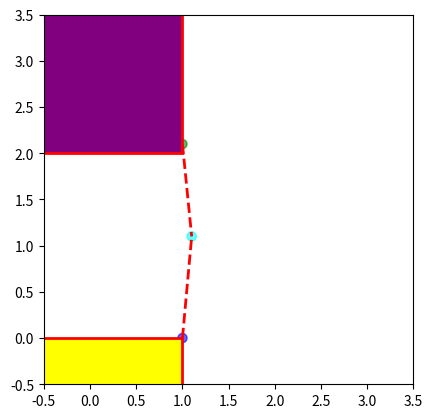

Reproduce this figure in Python.
import numpy as np
import matplotlib.patches as patches
import matplotlib.pyplot as plt
from sympy import symbols, Eq, solve, cos, sin

# initial positions:

# Point 1 (positive):
P1p = np.array([1.0, 0.0])

# Point 2 (positive):
P2p = np.array([1.0, 0.1])

# Point 3 (positive):
P3p = np.array([1.1, 1.1])

# Link Lengths:
L_A = np.linalg.norm(P3p - P1p)
L_B = np.linalg.norm(P3p - P2p)
print(f"L_A = {L_A}")
print(f"L_B = {L_B}")


# solve for position 3 when p2 moves:
tht_A, tht_B = symbols('tht_A tht_B')

eq1 = Eq(P1p[0] + L_A*cos(tht_A),P2p[0] + L_B*cos(tht_B))
eq2 = Eq(P1p[1] + L_A*sin(tht_A),P2p[1] + L_B*sin(tht_B))

sol_p = solve((eq1, eq2), (tht_A, tht_B))
print(sol_p)

print(f"pi/2 = {np.pi/2.0}")

# solution provides both branches of solutions:
PC = [P1p[0] + L_A*cos(sol_p[0][0]), P1p[1] + L_A*sin(sol_p[0][0])]
print(f"PC = {PC}")

PC = [P1p[0] + L_A*cos(sol_p[1][0]), P1p[1] + L_A*sin(sol_p[1][0])]
print(f"PC = {PC}")

PC = [P2p[0] + L_B*cos(sol_p[0][1]), P2p[1] + L_B*sin(sol_p[0][1])]
print(f"PC = {PC}")





# Create a figure and an axes object
fig, ax = plt.subplots()

# Define the rectangle patch
# Parameters: (lower-left x, y), width, height
rect_body1 = patches.Rectangle(
    (-1, -3), 2, 3, 
    linewidth=2, 
    edgecolor="r", 
    facecolor="yellow",
)
rect_body2 = patches.Rectangle(
    (-1, 0), 2, 2, 
    linewidth=2, 
    edgecolor="r", 
    facecolor="purple",
)

# Add the rectangle patch to the axes
ax.add_patch(rect_body1)
ax.add_patch(rect_body2)

# Define the circle: Circle((x, y), radius, properties)
circle_1p = plt.Circle(
    P1p, 
    0.05, 
    color='blue', 
    fill=True, 
    alpha=0.6,
)

circle_2p = plt.Circle(
    P2p, 
    0.05, 
    color='green', 
    fill=True, 
    alpha=0.6,
)

circle_3p = plt.Circle(
    P3p, 
    0.05, 
    color='cyan', 
    fill=True, 
    alpha=0.6,
)

# Add the circle patch to the axis
ax.add_patch(circle_1p)
ax.add_patch(circle_2p)
ax.add_patch(circle_3p)

# Draw Links:
plt.plot([P1p[0], P3p[0]], [P1p[1], P3p[1]], 
    color="red", 
    linestyle="--", 
    linewidth=2)
plt.plot([P2p[0], P3p[0]], [P2p[1], P3p[1]], 
    color="red", 
    linestyle="--", 
    linewidth=2)

#plt.axis('equal')
plt.axis('square')

# Set explicit axis limits (necessary since patches do not auto-scale)
ax.set_xlim(-0.5, 3.5)
ax.set_ylim(-0.5, 3.5)

# show grid:
# plt.grid()


# animate:
plt.ion()

for d in np.arange(0.1, 2.11, 0.1):
    # print(d)
    # Clear previous frame content
    ax.clear()
    
    # Point 2 (positive):
    P2p = np.array([1.0, d])
    
    eq1 = Eq(P1p[0] + L_A*cos(tht_A),P2p[0] + L_B*cos(tht_B))
    eq2 = Eq(P1p[1] + L_A*sin(tht_A),P2p[1] + L_B*sin(tht_B))

    sol_p = solve((eq1, eq2), (tht_A, tht_B))
    P3p = [P1p[0] + L_A*cos(sol_p[0][0]), P1p[1] + L_A*sin(sol_p[0][0])]
    
    
    circle_2p = plt.Circle(
        P2p, 
        0.05, 
        color='green', 
        fill=True, 
        alpha=0.6,
    )
    
    circle_3p = plt.Circle(
        P3p, 
        0.05, 
        color='cyan', 
        fill=True, 
        alpha=0.6,
    )
    
    ax.add_patch(circle_1p)
    ax.add_patch(circle_2p)
    ax.add_patch(circle_3p)
    
    # Draw Links:
    plt.plot([P1p[0], P3p[0]], [P1p[1], P3p[1]], 
        color="red", 
        linestyle="--", 
        linewidth=2)
    plt.plot([P2p[0], P3p[0]], [P2p[1], P3p[1]], 
        color="red", 
        linestyle="--", 
        linewidth=2)
    
    rect_body1 = patches.Rectangle(
        (-1, -3), 2, 3, 
        linewidth=2, 
        edgecolor="r", 
        facecolor="yellow",
    )
    rect_body2 = patches.Rectangle(
        (P2p[0]-2.0, P2p[1]-0.1), 2, 2, 
        linewidth=2, 
        edgecolor="r", 
        facecolor="purple",
    )

    # Add the rectangle patch to the axes
    ax.add_patch(rect_body1)
    ax.add_patch(rect_body2)
    

    plt.axis('square')
    ax.set_xlim(-0.5, 3.5)
    ax.set_ylim(-0.5, 3.5)
    
    # Force canvas redraw and pause briefly to render
    fig.canvas.draw()
    fig.canvas.flush_events()
    plt.pause(0.001)


plt.ioff()

# Display the plot
plt.show()
